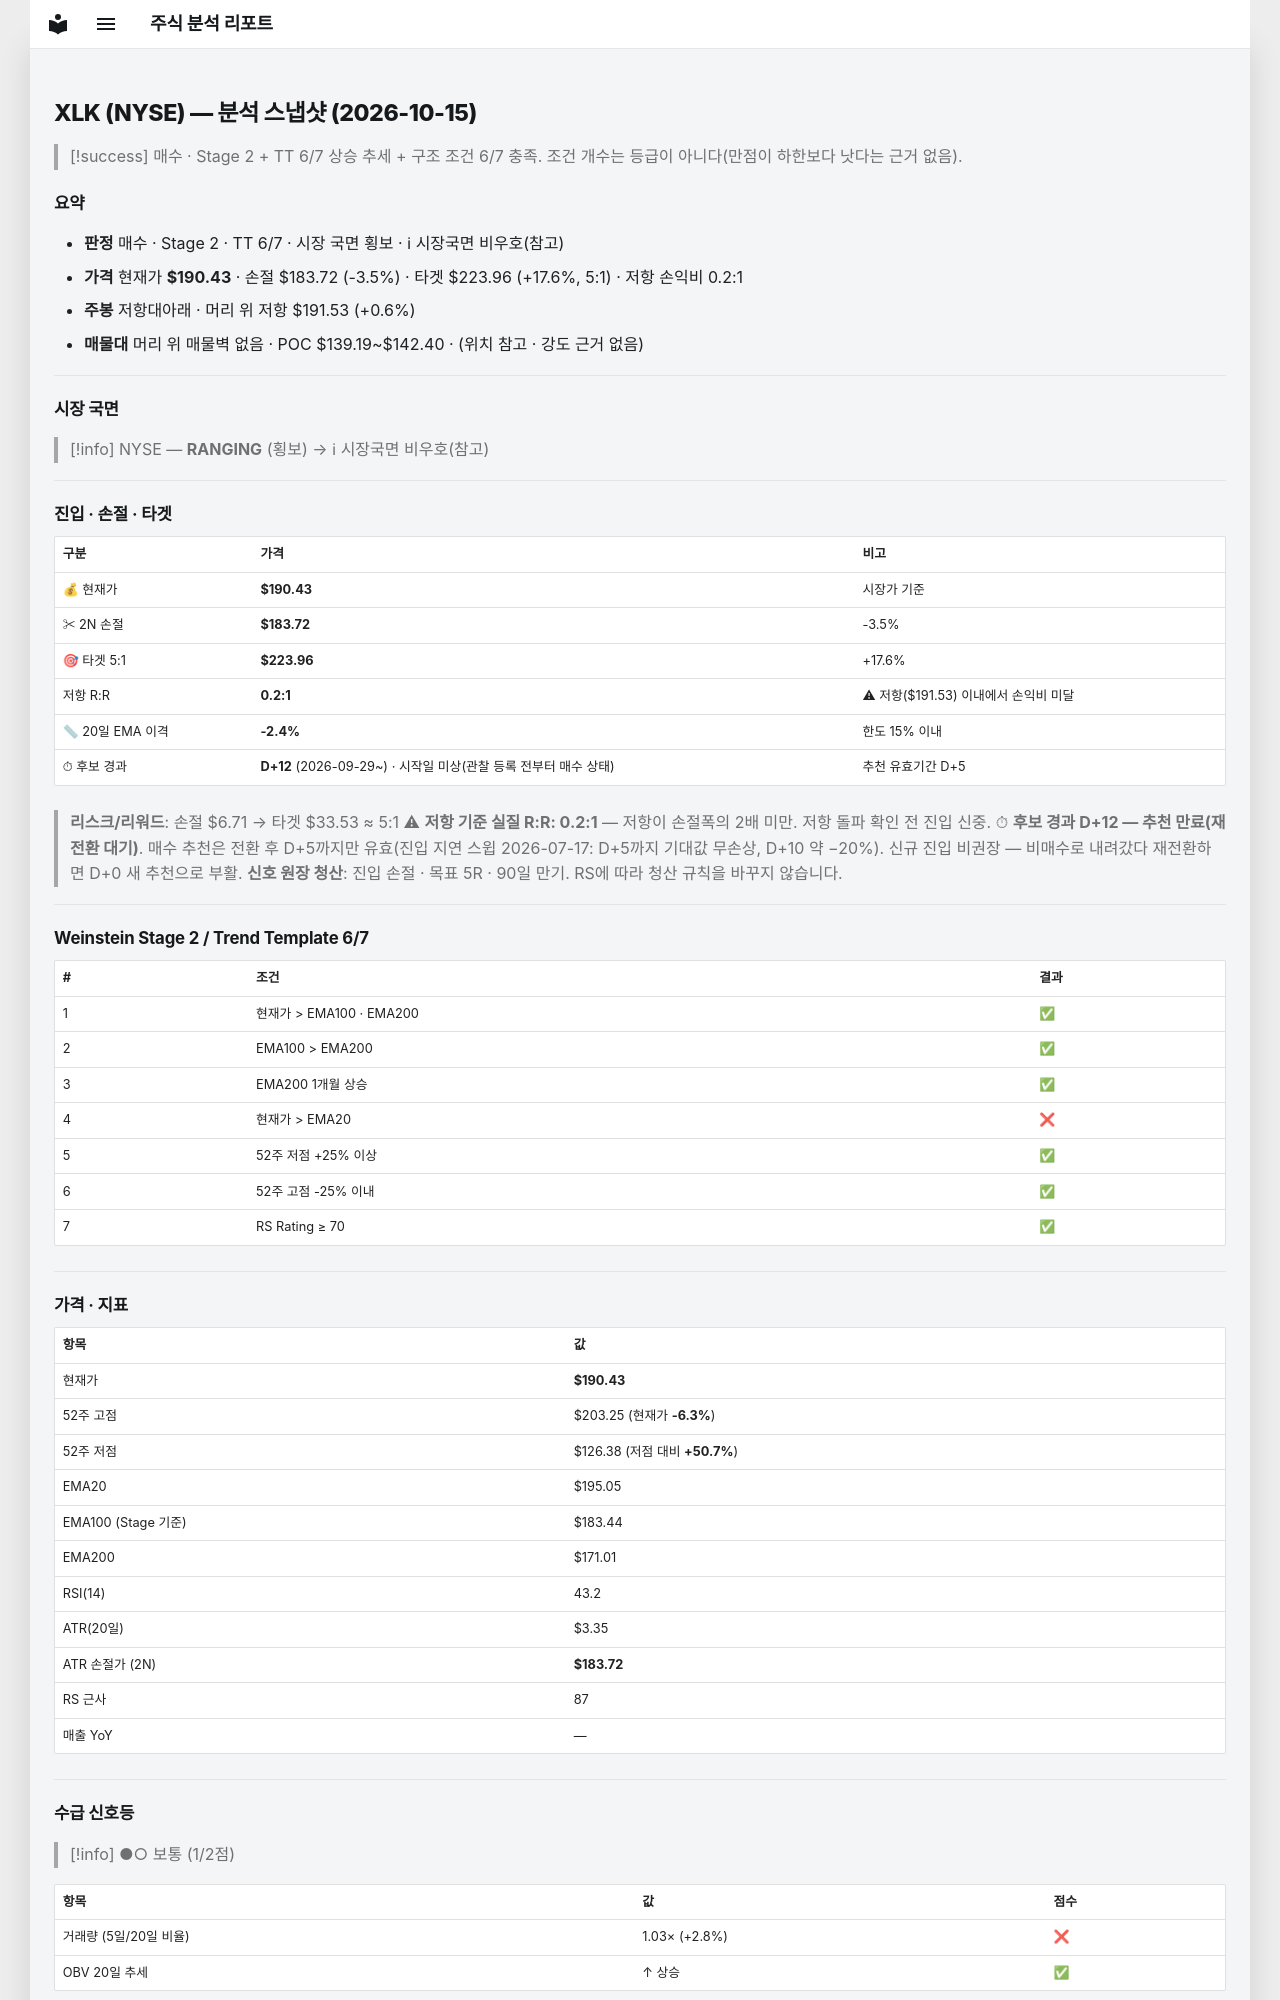

repository: soloandco/stock-reports · page: snapshots/XLK-2026-10-15/index.html · generator: mkdocs

---
type: analysis-snapshot
title: XLK 분석 스냅샷
ticker: XLK
market: NYSE
created: 2026-10-15
updated: 2026-10-15
bar-date: 2026-10-14
verdict: 매수관찰
real-rr: 0.16
sma50-gap-pct: -2.4
candidate-days: 12
candidate-since: 2026-09-29
candidate-start-unknown: true
weekly-position: 저항대아래
weekly-overhead-price: 191.53
weekly-overhead-pct: 0.6
stage: 2
trend-template-score: 6
tt-max: 7
ma-set: ema-20-100-200
price: 190.42999267578125
stop-price: 183.72406282974146
market-regime: RANGING
supply-demand-score: 1/2
supply-demand-label: 보통
status: tracking
tags:
  - stock-agent
  - watchlist
  - XLK
  - analysis
related:
  - "[[analysis-template]]"
---

# XLK (NYSE) — 분석 스냅샷 (2026-10-15)

> [!success] 매수 · Stage 2 + TT 6/7
> 상승 추세 + 구조 조건 6/7 충족. 조건 개수는 등급이 아니다(만점이 하한보다 낫다는 근거 없음).

## 요약

- **판정** 매수 · Stage 2 · TT 6/7 · 시장 국면 횡보 · ℹ 시장국면 비우호(참고)
- **가격** 현재가 **$190.43** · 손절 $183.72 (-3.5%) · 타겟 $223.96 (+17.6%, 5:1) · 저항 손익비 0.2:1
- **주봉** 저항대아래 · 머리 위 저항 $191.53 (+0.6%)
- **매물대** 머리 위 매물벽 없음 · POC $139.19~$142.40 · (위치 참고 · 강도 근거 없음)

---

## 시장 국면

> [!info] NYSE — **RANGING** (횡보) → ℹ 시장국면 비우호(참고)

---

## 진입 · 손절 · 타겟

| 구분 | 가격 | 비고 |
|------|------|------|
| 💰 현재가 | **$190.43** | 시장가 기준 |
| ✂ 2N 손절 | **$183.72** | -3.5% |
| 🎯 타겟 5:1 | **$223.96** | +17.6% |
| 저항 R:R | **0.2:1** | ⚠ 저항($191.53) 이내에서 손익비 미달 |
| 📏 20일 EMA 이격 | **-2.4%** | 한도 15% 이내 |
| ⏱ 후보 경과 | **D+12** (2026-09-29~) · 시작일 미상(관찰 등록 전부터 매수 상태) | 추천 유효기간 D+5 |

> **리스크/리워드**: 손절 $6.71 → 타겟 $33.53 ≈ 5:1
> ⚠ **저항 기준 실질 R:R: 0.2:1** — 저항이 손절폭의 2배 미만. 저항 돌파 확인 전 진입 신중.
> ⏱ **후보 경과 D+12 — 추천 만료(재전환 대기)**. 매수 추천은 전환 후 D+5까지만 유효(진입 지연 스윕 2026-07-17: D+5까지 기대값 무손상, D+10 약 −20%). 신규 진입 비권장 — 비매수로 내려갔다 재전환하면 D+0 새 추천으로 부활.
> **신호 원장 청산**: 진입 손절 · 목표 5R · 90일 만기. RS에 따라 청산 규칙을 바꾸지 않습니다.

---

## Weinstein Stage 2 / Trend Template 6/7

| # | 조건 | 결과 |
|---|------|------|
| 1 | 현재가 > EMA100 · EMA200 | ✅ |
| 2 | EMA100 > EMA200 | ✅ |
| 3 | EMA200 1개월 상승 | ✅ |
| 4 | 현재가 > EMA20 | ❌ |
| 5 | 52주 저점 +25% 이상 | ✅ |
| 6 | 52주 고점 -25% 이내 | ✅ |
| 7 | RS Rating ≥ 70 | ✅ |

---

## 가격 · 지표

| 항목 | 값 |
|------|---|
| 현재가 | **$190.43** |
| 52주 고점 | $203.25 (현재가 **-6.3%**) |
| 52주 저점 | $126.38 (저점 대비 **+50.7%**) |
| EMA20 | $195.05 |
| EMA100 (Stage 기준) | $183.44 |
| EMA200 | $171.01 |
| RSI(14) | 43.2 |
| ATR(20일) | $3.35 |
| ATR 손절가 (2N) | **$183.72** |
| RS 근사 | 87 |
| 매출 YoY | — |

---
## 수급 신호등

> [!info] ●○ 보통 (1/2점)

| 항목 | 값 | 점수 |
|------|------|------|
| 거래량 (5일/20일 비율) | 1.03× (+2.8%) | ❌ |
| OBV 20일 추세 | ↑ 상승 | ✅ |

> **판독법**: 거래량이 20일 평균보다 20% 이상 많고 OBV(온밸런스볼륨)가 상승 중이면 매집 수급이 강한 것으로 판단합니다.

---
